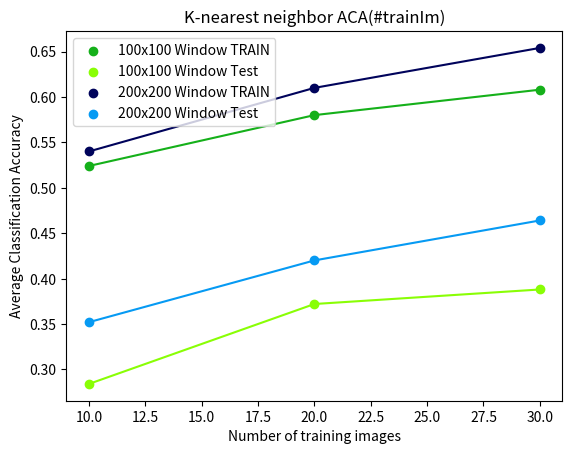

Reproduce this figure in Python.
import matplotlib.pyplot  as plt

x100KNN=[10,20,30]
y100KNN=[0.284,0.372,0.388]
y100KNNTrain=[0.524,0.580,0.608]
x200KNN=[10,20,30]
y200KNN=[0.352,0.42,0.464]
y200KNNTrain=[0.540,0.610,0.654]

fig=plt.figure()

ax1=fig.add_subplot(111)


ax1.scatter(x100KNN,y100KNNTrain,label='100x100 Window TRAIN', color='xkcd:green')
ax1.plot(x100KNN,y100KNNTrain, color='xkcd:green')
ax1.scatter(x100KNN,y100KNN,label='100x100 Window Test', color='xkcd:lime green')
ax1.plot(x100KNN,y100KNN, color='xkcd:lime green')

ax1.scatter(x200KNN,y200KNNTrain,label='200x200 Window TRAIN',color='xkcd:dark blue')
ax1.plot(x200KNN,y200KNNTrain,color='xkcd:dark blue')
ax1.scatter(x200KNN,y200KNN,label='200x200 Window Test',color='xkcd:azure')
ax1.plot(x200KNN,y200KNN,color='xkcd:azure')


plt.title('K-nearest neighbor ACA(#trainIm)')
plt.xlabel('Number of training images')
plt.ylabel('Average Classification Accuracy')

plt.legend(loc='upper left')
plt.savefig('ACA-KNN')
plt.show()

